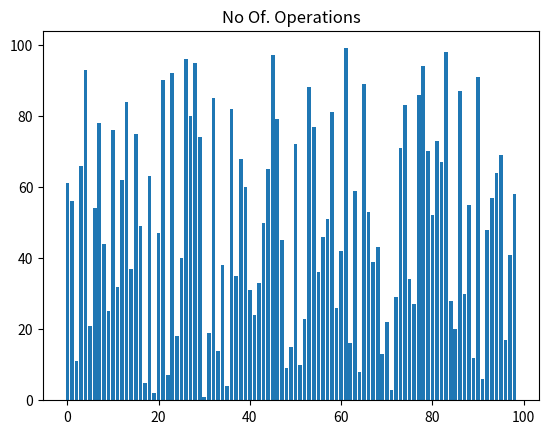

The matplotlib source for this figure:

import random
import time
import matplotlib.pyplot as plt #matplot library for plotting and animations
import matplotlib.animation as animation

def bubblesort(A):

    for i in range(len(A)):
        swapped = False
        for j in range(len(A)-1-i):
            if A[j]>=A[j+1]:
                temp = A[j]
                A[j] = A[j+1]
                A[j+1] = temp          
                swapped = True
            yield A
        if swapped == False:
            break


x = random.sample(range(1,100),99)          
 
generator=bubblesort(x)

fig, ax = plt.subplots() #figure , axes


thechart = ax.bar(range(len(x)),x) #bar graph with x-axis value from 1 to 100 and y-axis value form array X, 
ax.set_title("No Of. Operations")
#function to update the figure 
def update(A,rects):
    for rect,value in zip(rects,A):
        rect.set_height(value)#updating the height of rectangle with respect to value of array
        
	
ani  = animation.FuncAnimation(fig, func= update,fargs=(thechart,) ,frames = generator,interval = 1,repeat =False)

plt.show() #showing the animation 



